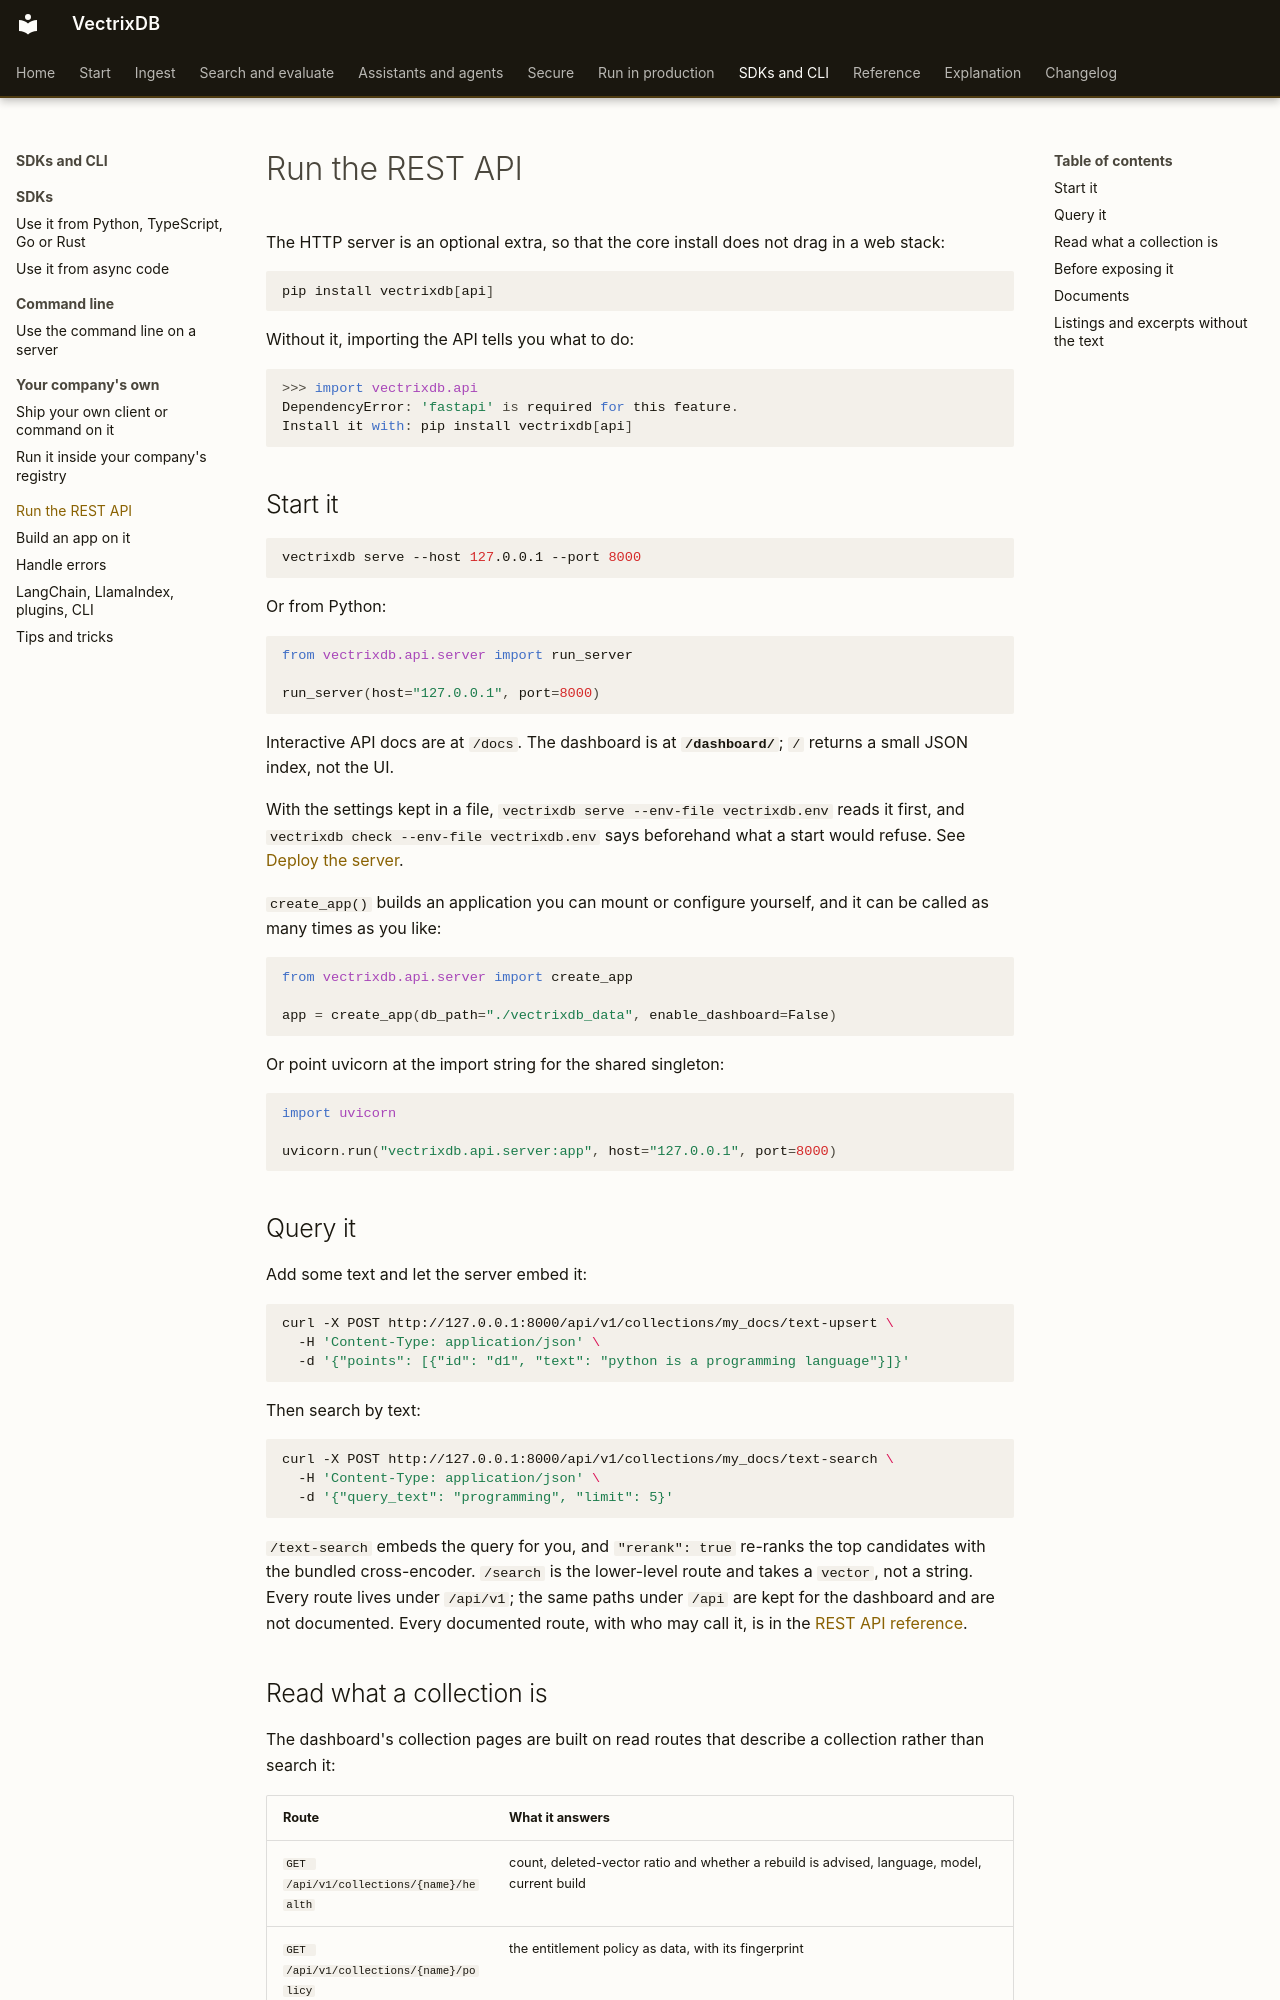

repository: knowusuboaky/VectrixDB · page: how-to/rest-api/index.html · generator: mkdocs

# Run the REST API

The HTTP server is an optional extra, so that the core install does not drag in a
web stack:

```bash
pip install vectrixdb[api]
```

Without it, importing the API tells you what to do:

```python
>>> import vectrixdb.api
DependencyError: 'fastapi' is required for this feature.
Install it with: pip install vectrixdb[api]
```

## Start it

```bash
vectrixdb serve --host 127.0.0.1 --port 8000
```

Or from Python:

```python
from vectrixdb.api.server import run_server

run_server(host="127.0.0.1", port=8000)
```

Interactive API docs are at `/docs`. The dashboard is at **`/dashboard/`**; `/`
returns a small JSON index, not the UI.

With the settings kept in a file, `vectrixdb serve --env-file vectrixdb.env`
reads it first, and `vectrixdb check --env-file vectrixdb.env` says beforehand
what a start would refuse. See [Deploy the server](deploy.md).

`create_app()` builds an application you can mount or configure yourself, and
it can be called as many times as you like:

```python
from vectrixdb.api.server import create_app

app = create_app(db_path="./vectrixdb_data", enable_dashboard=False)
```

Or point uvicorn at the import string for the shared singleton:

```python
import uvicorn

uvicorn.run("vectrixdb.api.server:app", host="127.0.0.1", port=8000)
```

## Query it

Add some text and let the server embed it:

```bash
curl -X POST http://127.0.0.1:8000/api/v1/collections/my_docs/text-upsert \
  -H 'Content-Type: application/json' \
  -d '{"points": [{"id": "d1", "text": "python is a programming language"}]}'
```

Then search by text:

```bash
curl -X POST http://127.0.0.1:8000/api/v1/collections/my_docs/text-search \
  -H 'Content-Type: application/json' \
  -d '{"query_text": "programming", "limit": 5}'
```

`/text-search` embeds the query for you, and `"rerank": true` re-ranks the
top candidates with the bundled cross-encoder. `/search` is the lower-level
route and takes a `vector`, not a string. Every route lives under `/api/v1`; the same
paths under `/api` are kept for the dashboard and are not documented. Every
documented route, with who may call it, is in the
[REST API reference](../reference/rest-api.md).
